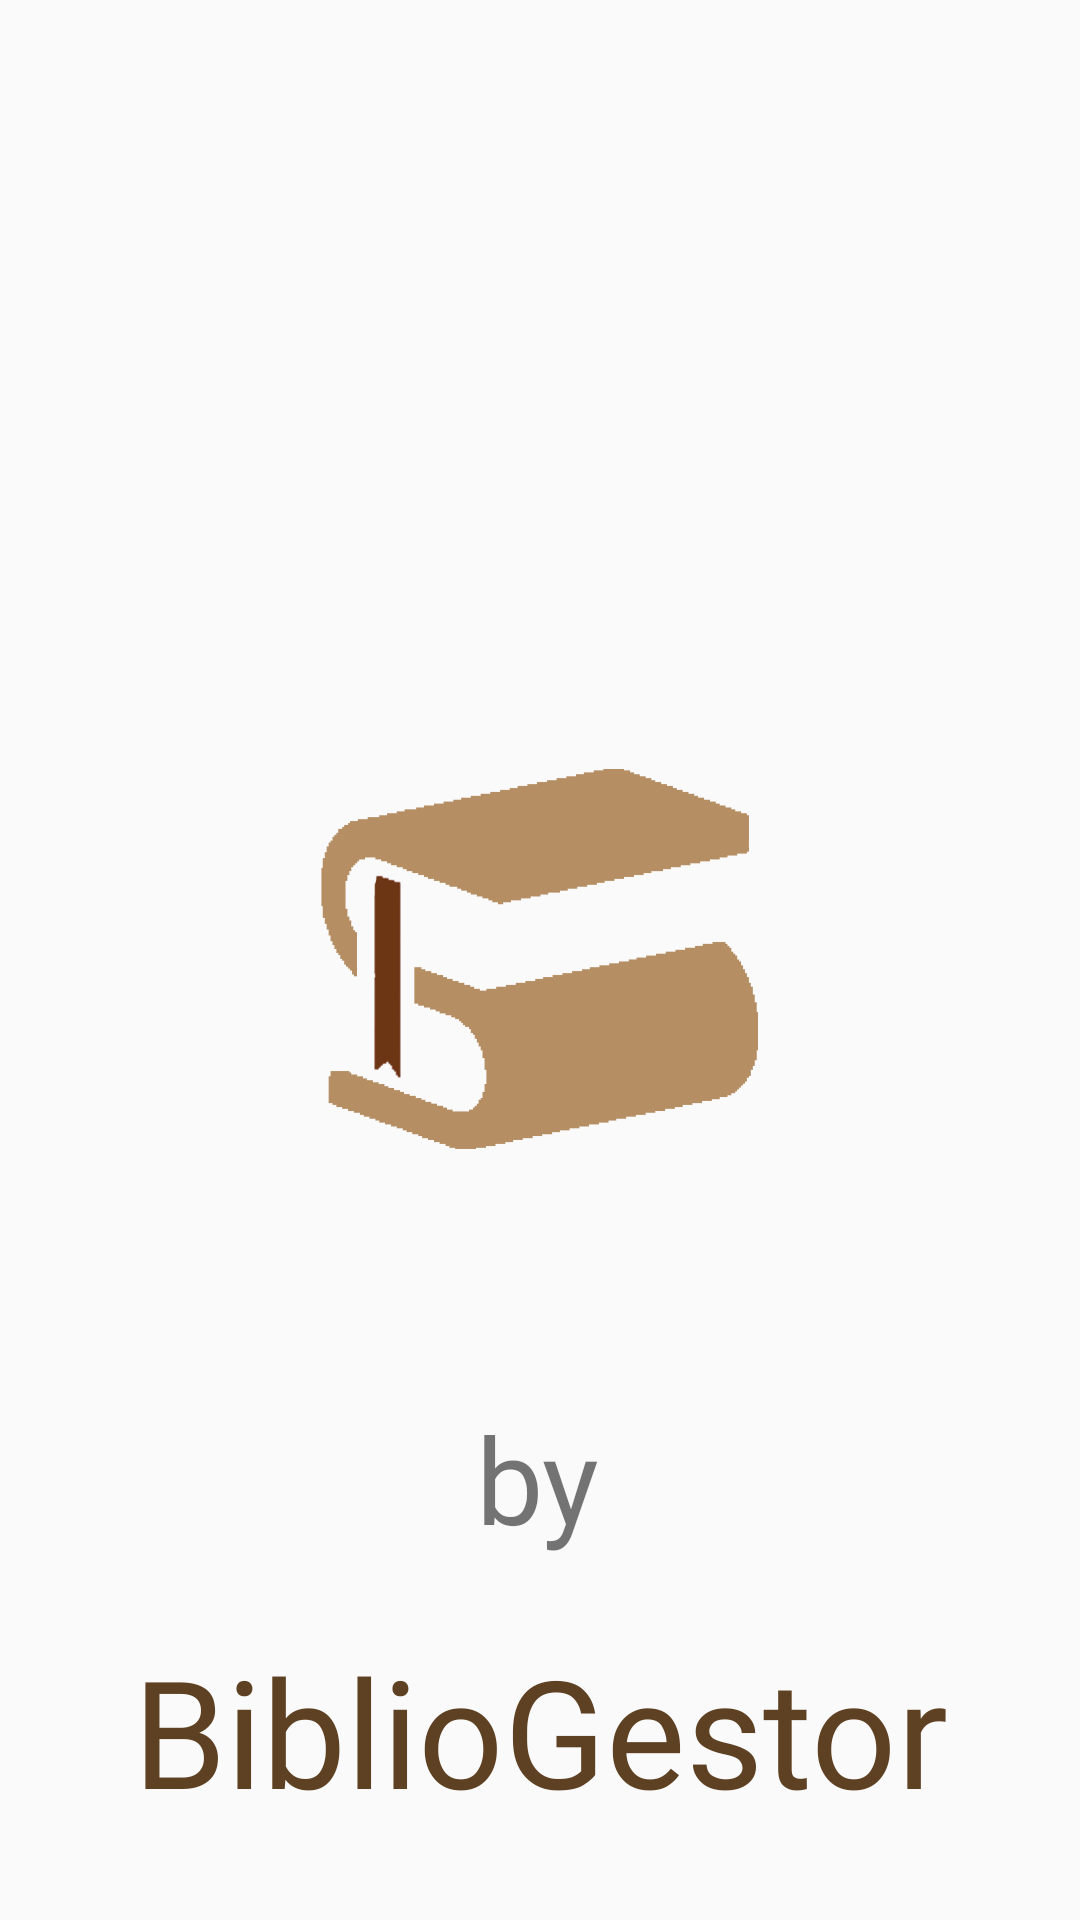

The Android layout XML behind this screen, and the referenced resources:
<!-- AndroidManifest.xml: application theme AppTheme -->
<!-- res/layout/inicio_logo.xml -->
<?xml version="1.0" encoding="utf-8"?>

<androidx.constraintlayout.widget.ConstraintLayout xmlns:android="http://schemas.android.com/apk/res/android"
    xmlns:app="http://schemas.android.com/apk/res-auto"
    xmlns:tools="http://schemas.android.com/tools"
    android:layout_width="match_parent"
    android:layout_height="match_parent">

    <ImageView
        android:id="@+id/logoImageView"
        android:layout_width="0dp"
        android:layout_height="0dp"
        android:layout_marginStart="100dp"
        android:layout_marginTop="80dp"
        android:layout_marginEnd="100dp"
        android:layout_marginBottom="80dp"
        app:layout_constraintBottom_toBottomOf="parent"
        app:layout_constraintEnd_toEndOf="parent"
        app:layout_constraintStart_toStartOf="parent"
        app:layout_constraintTop_toTopOf="parent"
        app:srcCompat="@drawable/logo" />

    <TextView

        android:id="@+id/biblioTextView"
        android:layout_width="wrap_content"
        android:layout_height="wrap_content"
        android:layout_marginBottom="30dp"
        android:fontFamily="@font/abel"
        android:text="BiblioGestor"
        android:textColor="@color/enlace"
        android:textSize="50sp"
        app:layout_constraintBottom_toBottomOf="parent"
        app:layout_constraintEnd_toEndOf="parent"
        app:layout_constraintStart_toStartOf="parent" />

    <TextView
        android:id="@+id/byTextView"
        android:layout_width="wrap_content"
        android:layout_height="wrap_content"
        android:layout_marginBottom="24dp"
        android:fontFamily="@font/abel"
        android:text="by"
        android:textSize="40sp"
        app:layout_constraintBottom_toTopOf="@+id/biblioTextView"
        app:layout_constraintEnd_toEndOf="parent"
        app:layout_constraintHorizontal_bias="0.498"
        app:layout_constraintStart_toStartOf="parent" />
</androidx.constraintlayout.widget.ConstraintLayout>
<!-- resources referenced by this layout -->
<resources>
  <color name="enlace">#5E4122</color>
  <!-- drawable logo: png bitmap (drawable, 28921 bytes) -->
  <style name="AppTheme" parent="Base.Theme.AppCompat.Light.DarkActionBar">
          <item name="colorPrimary">@color/color_principal</item>
          <item name="android:textColorPrimary">@color/white</item>
          <item name="android:itemTextAppearance">@style/MenuItemTextStyle</item>
      </style>
  <color name="color_principal">#B8A48F</color>
  <color name="white">#FFFFFFFF</color>
  <style name="MenuItemTextStyle">
          
          <item name="android:textColor">@color/black</item>
      </style>
  <color name="black">#FF000000</color>
</resources>
